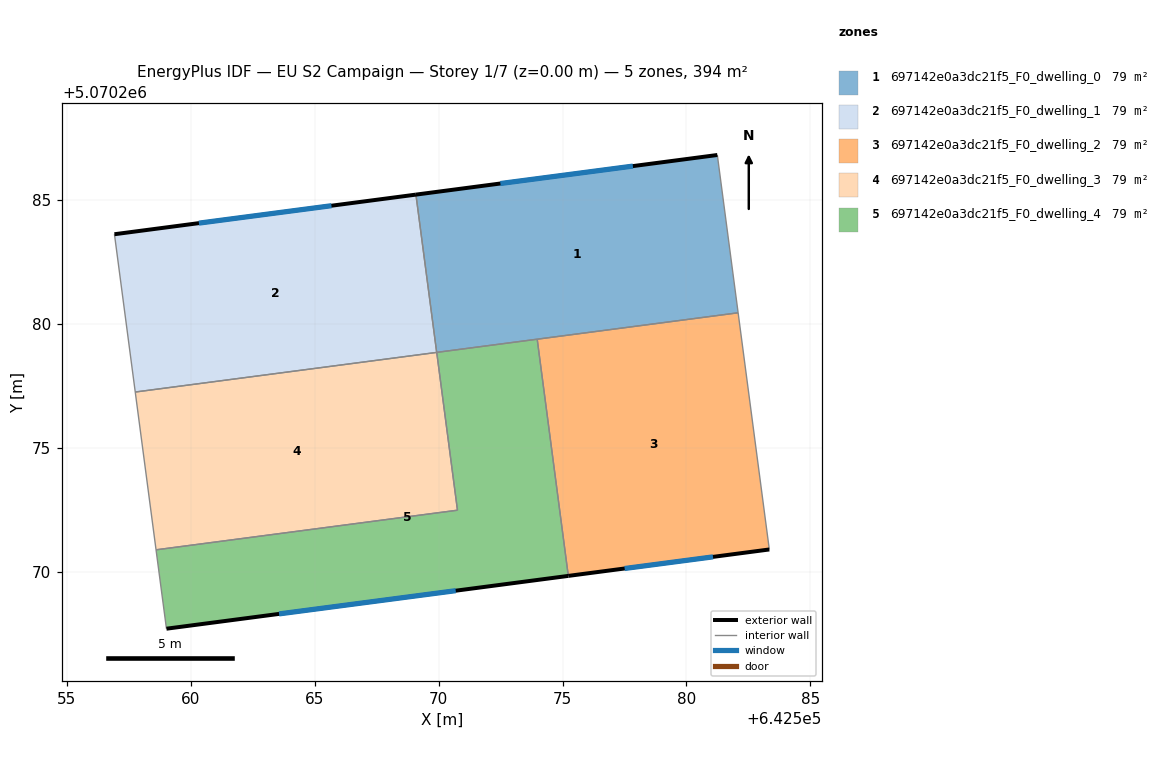
=== STOREY PLAN SPEC (per zone: floor XY polygon, exterior-wall plan segments, windows/doors) ===
zone 1: 697142e0a3dc21f5_F0_dwelling_0  (78.7 m²)
  floor: (642582.08, 5070280.46) (642581.24, 5070286.82) (642569.09, 5070285.22) (642569.92, 5070278.86)
  exterior wall: (642569.09, 5070285.22) – (642581.24, 5070286.82)  [12.3 m]
    window: (642572.49, 5070285.67) – (642577.84, 5070286.38)  [7.1 m²]
  interior walls: 4
zone 2: 697142e0a3dc21f5_F0_dwelling_1  (78.7 m²)
  floor: (642569.92, 5070278.86) (642569.09, 5070285.22) (642556.93, 5070283.63) (642557.77, 5070277.26)
  exterior wall: (642556.93, 5070283.63) – (642569.09, 5070285.22)  [12.3 m]
    window: (642560.33, 5070284.07) – (642565.68, 5070284.78)  [7.1 m²]
  interior walls: 3
zone 3: 697142e0a3dc21f5_F0_dwelling_2  (78.7 m²)
  floor: (642583.34, 5070270.91) (642582.08, 5070280.46) (642573.98, 5070279.39) (642575.23, 5070269.84)
  exterior wall: (642583.34, 5070270.91) – (642575.23, 5070269.84)  [8.2 m]
    window: (642581.07, 5070270.61) – (642577.51, 5070270.14)  [4.7 m²]
  interior walls: 3
zone 4: 697142e0a3dc21f5_F0_dwelling_3  (78.7 m²)
  floor: (642570.76, 5070272.50) (642569.93, 5070278.86) (642557.77, 5070277.26) (642558.60, 5070270.90)
  interior walls: 4
zone 5: 697142e0a3dc21f5_F0_dwelling_4  (78.7 m²)
  floor: (642575.23, 5070269.84) (642573.98, 5070279.39) (642569.93, 5070278.86) (642570.76, 5070272.50) (642558.60, 5070270.90) (642559.02, 5070267.71)
  exterior wall: (642575.23, 5070269.84) – (642559.02, 5070267.71)  [16.3 m]
    window: (642570.69, 5070269.25) – (642563.57, 5070268.31)  [9.5 m²]
  interior walls: 5

=== DERIVED (storey summary) ===
Building: EU S2 Campaign
Storey: 1 of 7  (floor level z = 0.00 m)
Storey gross floor area: 393.7 m²
Zones on this storey: 5
  - 697142e0a3dc21f5_F0_dwelling_0: floor 78.7 m²; exterior wall 12.3 m (36.8 m²); 1 window(s) 7.1 m²; WWR 19.3%
  - 697142e0a3dc21f5_F0_dwelling_1: floor 78.7 m²; exterior wall 12.3 m (36.8 m²); 1 window(s) 7.1 m²; WWR 19.3%
  - 697142e0a3dc21f5_F0_dwelling_2: floor 78.7 m²; exterior wall 8.2 m (24.5 m²); 1 window(s) 4.7 m²; WWR 19.3%
  - 697142e0a3dc21f5_F0_dwelling_3: floor 78.7 m²
  - 697142e0a3dc21f5_F0_dwelling_4: floor 78.7 m²; exterior wall 16.3 m (49.0 m²); 1 window(s) 9.5 m²; WWR 19.3%
Zone adjacency (shared interzone walls):
  - 697142e0a3dc21f5_F0_dwelling_0 ↔ 697142e0a3dc21f5_F0_dwelling_1
  - 697142e0a3dc21f5_F0_dwelling_0 ↔ 697142e0a3dc21f5_F0_dwelling_2
  - 697142e0a3dc21f5_F0_dwelling_0 ↔ 697142e0a3dc21f5_F0_dwelling_4
  - 697142e0a3dc21f5_F0_dwelling_1 ↔ 697142e0a3dc21f5_F0_dwelling_3
  - 697142e0a3dc21f5_F0_dwelling_2 ↔ 697142e0a3dc21f5_F0_dwelling_4
  - 697142e0a3dc21f5_F0_dwelling_3 ↔ 697142e0a3dc21f5_F0_dwelling_4